5-way image classification set "dataset" from GitHub (samuelchaparro1233/Lab3_CNN_Gesture_Robotics); label vocabulary: 0 dedos, 1 dedo, 2 dedos, 3 dedos, 4 dedos.

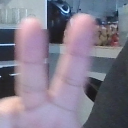
Label: 2 dedos

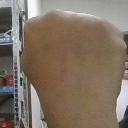
Label: 0 dedos

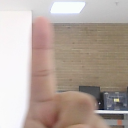
Label: 1 dedo

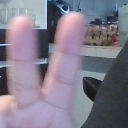
Label: 2 dedos

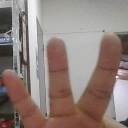
Label: 3 dedos

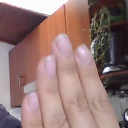
Label: 4 dedos
